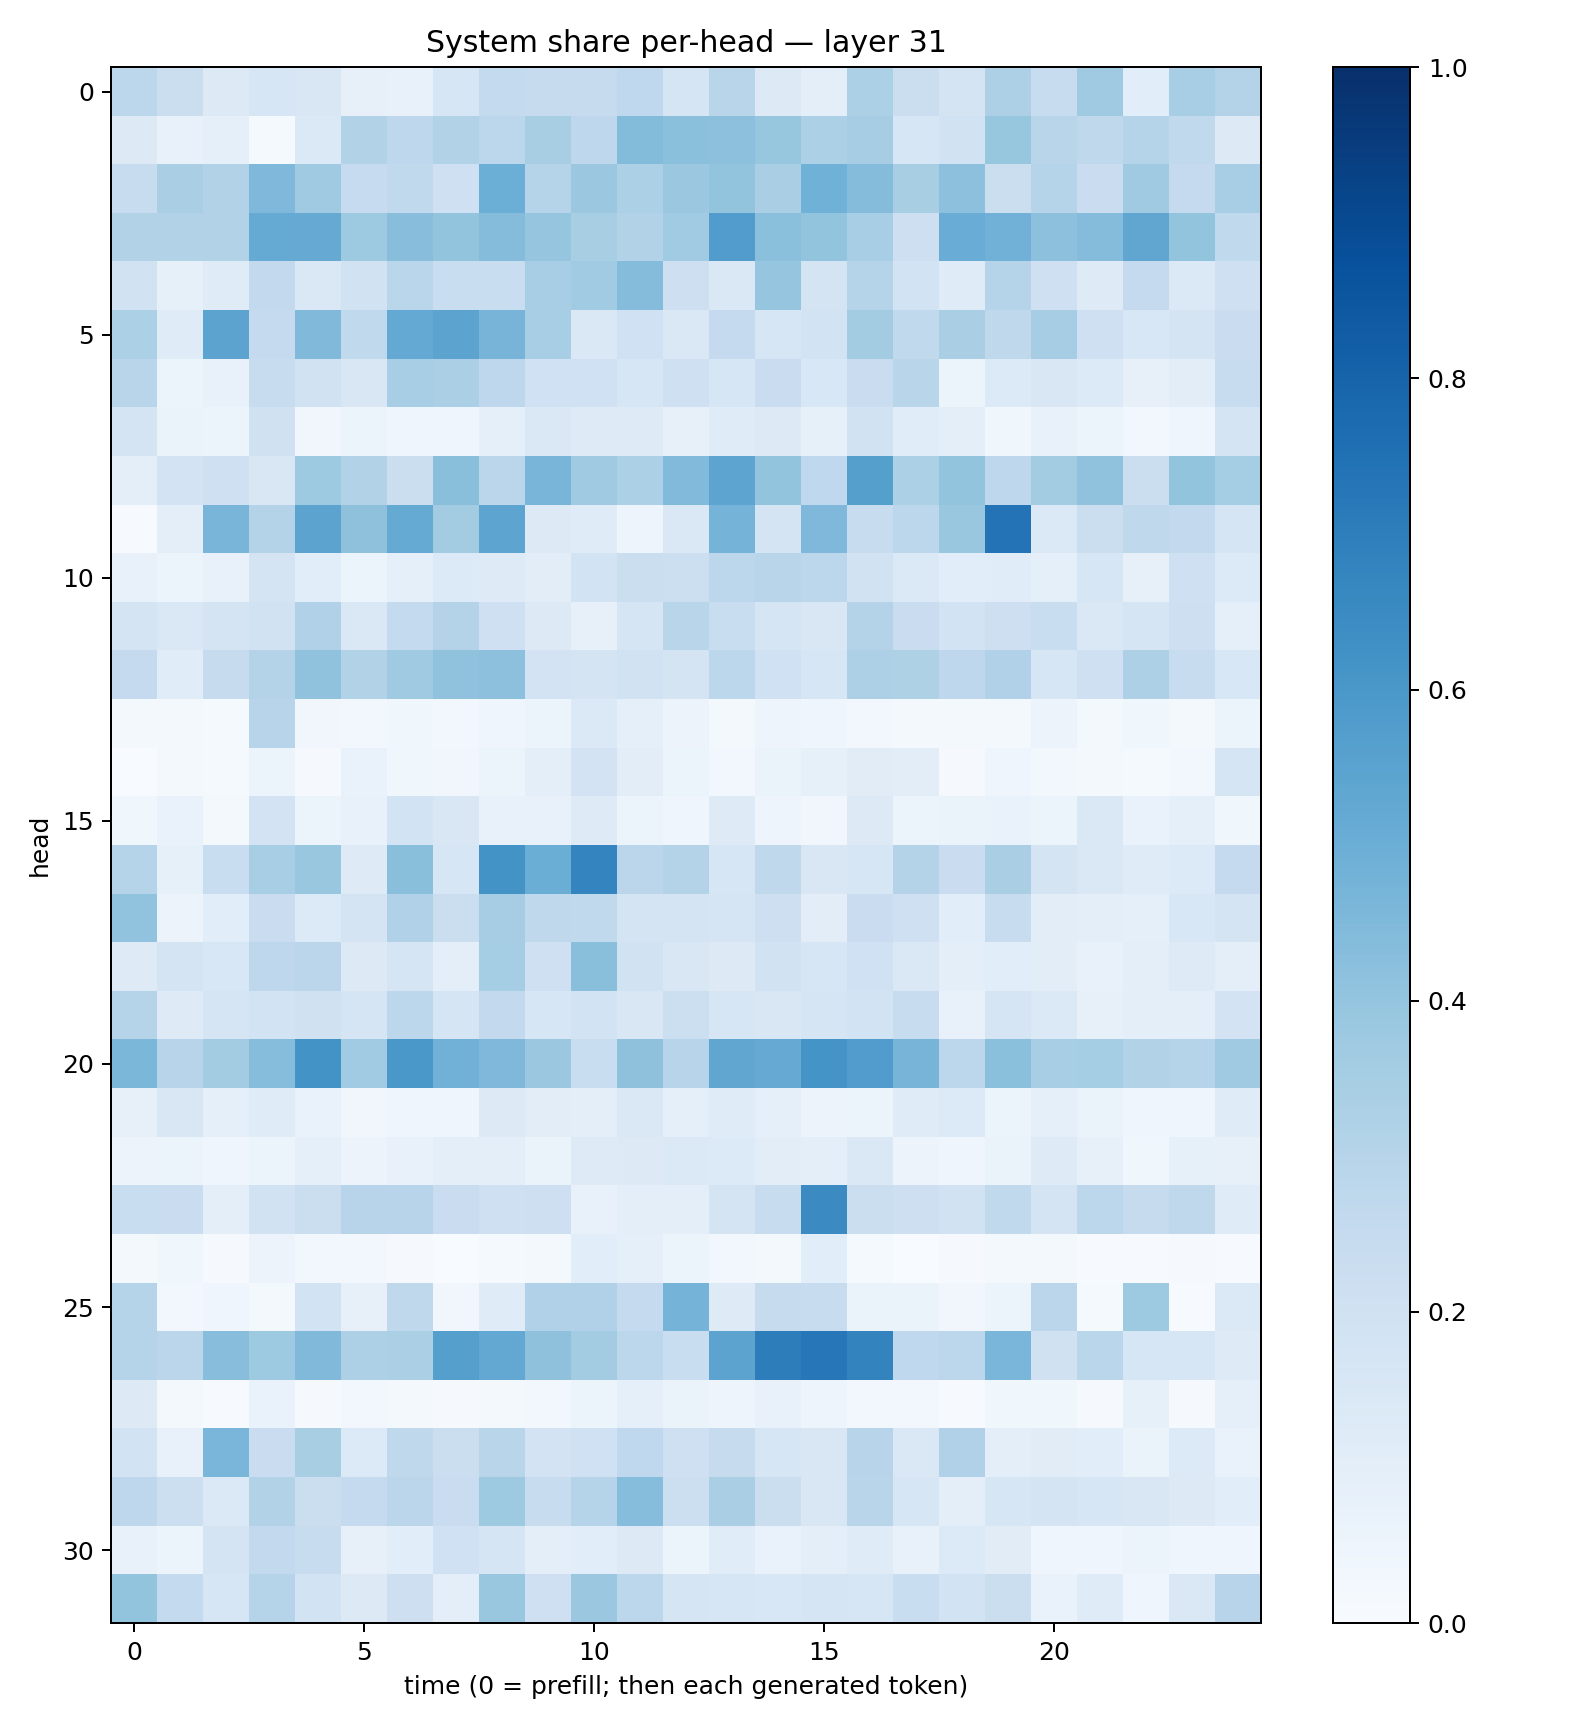

The data file committed next to this chart (first rows):
0.28067237, 0.21999647, 0.13175553, 0.16046767, 0.1504719, 0.08105187, 0.0740256, 0.1578288, 0.25437814, 0.2435373, 0.24563478, 0.26599768, 0.1698057, 0.290913, 0.12943746, 0.09949111, 0.32921863, 0.22583093, 0.17273635, 0.32567328, 0.23914275, 0.36997217, 0.10758136, 0.34560245
0.1271, 0.07503, 0.08597, 0.01457, 0.1381, 0.3151, 0.2773, 0.316, 0.2806, 0.3404, 0.2772, 0.4388, 0.4206, 0.4155, 0.3911, 0.331, 0.3506, 0.1608, 0.1881, 0.3942, 0.2915, 0.2703, 0.299, 0.264
0.2398, 0.3373, 0.3134, 0.4504, 0.3704, 0.2497, 0.2643, 0.2077, 0.4969, 0.2984, 0.3792, 0.3311, 0.3792, 0.3997, 0.3369, 0.485, 0.4363, 0.3403, 0.4169, 0.2242, 0.2991, 0.2299, 0.3672, 0.2509
0.3104, 0.3154, 0.3126, 0.5192, 0.5123, 0.3734, 0.4283, 0.4, 0.4363, 0.3972, 0.3399, 0.3163, 0.3658, 0.5751, 0.4202, 0.4012, 0.3463, 0.2141, 0.5054, 0.4841, 0.4155, 0.4347, 0.535, 0.4012
0.1892, 0.0825, 0.1188, 0.2607, 0.1435, 0.1903, 0.2879, 0.234, 0.2324, 0.3465, 0.364, 0.4353, 0.2127, 0.1414, 0.3968, 0.172, 0.2979, 0.1863, 0.1197, 0.3045, 0.2073, 0.124, 0.2534, 0.1371
0.3292, 0.1182, 0.5461, 0.2529, 0.4469, 0.2632, 0.5213, 0.5455, 0.4692, 0.3444, 0.1417, 0.1992, 0.1419, 0.2529, 0.1614, 0.1858, 0.356, 0.2625, 0.3385, 0.2725, 0.3506, 0.2065, 0.1541, 0.1759
0.2909, 0.06045, 0.07329, 0.2401, 0.1897, 0.1495, 0.3439, 0.3324, 0.2756, 0.2019, 0.1998, 0.1638, 0.2053, 0.1618, 0.2276, 0.1533, 0.2301, 0.2915, 0.05929, 0.1351, 0.15, 0.1356, 0.07871, 0.1025
0.1747, 0.06324, 0.06157, 0.1986, 0.0322, 0.06003, 0.04381, 0.0425, 0.09308, 0.1419, 0.1213, 0.123, 0.08115, 0.1209, 0.13, 0.0853, 0.1927, 0.1148, 0.09782, 0.03623, 0.07432, 0.05244, 0.0254, 0.04541
0.09748, 0.1832, 0.2044, 0.1517, 0.3712, 0.3125, 0.2213, 0.4245, 0.2845, 0.4675, 0.3708, 0.3289, 0.4425, 0.5426, 0.401, 0.2675, 0.564, 0.3296, 0.3993, 0.2748, 0.3561, 0.4079, 0.226, 0.4021
0.006575, 0.09412, 0.4655, 0.3062, 0.5452, 0.4136, 0.518, 0.3584, 0.5411, 0.1319, 0.1193, 0.04953, 0.1455, 0.4765, 0.1731, 0.45, 0.2412, 0.2806, 0.3877, 0.7389, 0.1376, 0.2189, 0.2706, 0.2583
0.07625, 0.05979, 0.0769, 0.1764, 0.1061, 0.05254, 0.09086, 0.1334, 0.1225, 0.1035, 0.1867, 0.2196, 0.2154, 0.2781, 0.2901, 0.2787, 0.19, 0.1387, 0.108, 0.1154, 0.0894, 0.1593, 0.08176, 0.2077
0.1787, 0.1459, 0.175, 0.1947, 0.3202, 0.1421, 0.2542, 0.3086, 0.2046, 0.1253, 0.07928, 0.1716, 0.2921, 0.2336, 0.1715, 0.1523, 0.3079, 0.2274, 0.1869, 0.2132, 0.2313, 0.1462, 0.169, 0.2146
0.2531, 0.1147, 0.2426, 0.3066, 0.4082, 0.3122, 0.3699, 0.4095, 0.417, 0.1824, 0.1794, 0.1933, 0.1779, 0.2807, 0.1994, 0.1587, 0.3259, 0.322, 0.2761, 0.3183, 0.1635, 0.2071, 0.327, 0.2354
0.02166, 0.016, 0.01342, 0.2948, 0.0334, 0.02427, 0.03709, 0.02466, 0.04484, 0.05365, 0.1396, 0.08622, 0.05714, 0.01793, 0.05075, 0.04477, 0.0261, 0.02034, 0.01866, 0.02005, 0.05505, 0.02169, 0.03623, 0.01856
0.0004466, 0.01992, 0.01234, 0.06085, 0.008081, 0.06987, 0.03583, 0.03246, 0.05406, 0.09657, 0.1828, 0.1039, 0.05884, 0.03079, 0.06299, 0.08274, 0.1126, 0.1037, 0.01128, 0.03919, 0.02613, 0.02329, 0.01268, 0.02415
0.03836, 0.06712, 0.02025, 0.1823, 0.05081, 0.07421, 0.187, 0.1509, 0.07535, 0.07426, 0.1249, 0.05349, 0.04339, 0.1221, 0.05071, 0.03268, 0.1318, 0.05988, 0.06607, 0.06809, 0.06225, 0.147, 0.06688, 0.08948
0.3019, 0.08333, 0.2308, 0.3465, 0.3869, 0.1219, 0.4249, 0.1621, 0.6173, 0.5024, 0.6722, 0.2819, 0.3067, 0.1565, 0.2725, 0.1511, 0.1631, 0.3056, 0.2271, 0.3372, 0.1724, 0.1417, 0.1189, 0.1331
0.4046, 0.05784, 0.1085, 0.2289, 0.1356, 0.1727, 0.3175, 0.2255, 0.351, 0.2708, 0.2639, 0.1782, 0.1737, 0.1664, 0.2118, 0.1033, 0.2271, 0.2105, 0.1062, 0.2384, 0.1042, 0.09736, 0.08627, 0.1545
0.1232, 0.1763, 0.1554, 0.2754, 0.2824, 0.1274, 0.1648, 0.09915, 0.3535, 0.2039, 0.4236, 0.1896, 0.1519, 0.1253, 0.189, 0.1591, 0.2022, 0.1467, 0.09981, 0.1075, 0.1017, 0.07355, 0.09828, 0.1222
0.3026, 0.1215, 0.1673, 0.1841, 0.1964, 0.1642, 0.2781, 0.1707, 0.2607, 0.1605, 0.1854, 0.1494, 0.2157, 0.1634, 0.1518, 0.1662, 0.1872, 0.2399, 0.07439, 0.1698, 0.1402, 0.07912, 0.0982, 0.09569
0.46, 0.2933, 0.3567, 0.4332, 0.6209, 0.3633, 0.5981, 0.4814, 0.4513, 0.379, 0.231, 0.4116, 0.2965, 0.5331, 0.5137, 0.6154, 0.5758, 0.471, 0.2788, 0.4202, 0.346, 0.3534, 0.31, 0.3017
0.07901, 0.1489, 0.08751, 0.1207, 0.06696, 0.03215, 0.03992, 0.04505, 0.1299, 0.1017, 0.09962, 0.1473, 0.09051, 0.121, 0.09245, 0.05648, 0.05149, 0.1211, 0.1337, 0.06128, 0.08627, 0.06303, 0.04195, 0.04019
0.05489, 0.05978, 0.0426, 0.05162, 0.08721, 0.05484, 0.07082, 0.09612, 0.1015, 0.0655, 0.1236, 0.1278, 0.1368, 0.1338, 0.1028, 0.0991, 0.144, 0.05558, 0.04485, 0.06594, 0.1213, 0.07905, 0.0375, 0.08584
0.2327, 0.2272, 0.09545, 0.1933, 0.2189, 0.2966, 0.2937, 0.2297, 0.2068, 0.2126, 0.07076, 0.09623, 0.09441, 0.1761, 0.2356, 0.6494, 0.2203, 0.2129, 0.1887, 0.2635, 0.1767, 0.2791, 0.2434, 0.2703
0.02303, 0.03888, 0.008508, 0.05787, 0.02581, 0.02759, 0.009911, 0.002954, 0.01409, 0.01578, 0.1064, 0.09216, 0.05316, 0.02399, 0.01978, 0.1091, 0.01493, 0.003047, 0.01042, 0.01756, 0.021, 0.00632, 0.006736, 0.008611
0.2988, 0.02442, 0.03984, 0.0178, 0.1872, 0.08007, 0.2731, 0.03189, 0.1211, 0.3197, 0.3175, 0.2533, 0.4749, 0.1222, 0.2439, 0.2398, 0.06475, 0.06592, 0.03125, 0.05096, 0.2848, 0.01382, 0.3725, 0.007512
0.3011, 0.2825, 0.4289, 0.3744, 0.4484, 0.3246, 0.3334, 0.5636, 0.5254, 0.4111, 0.3593, 0.2787, 0.234, 0.543, 0.7025, 0.7262, 0.6763, 0.2669, 0.2781, 0.4617, 0.1985, 0.2856, 0.1611, 0.1564
0.1278, 0.02255, 0.007127, 0.07031, 0.008402, 0.02909, 0.01719, 0.01132, 0.01885, 0.02631, 0.0513, 0.09365, 0.0643, 0.05075, 0.07107, 0.0487, 0.02828, 0.02517, 0.004067, 0.03785, 0.03631, 0.009927, 0.08475, 0.01116
0.1839, 0.07405, 0.4643, 0.2266, 0.3416, 0.1347, 0.2726, 0.2244, 0.2929, 0.1828, 0.2006, 0.2671, 0.2069, 0.243, 0.1591, 0.1514, 0.2962, 0.1437, 0.3174, 0.09904, 0.1102, 0.1076, 0.06369, 0.1359
0.2761, 0.2153, 0.1401, 0.315, 0.2229, 0.2522, 0.2821, 0.2283, 0.3718, 0.2361, 0.2977, 0.4332, 0.2171, 0.3383, 0.2245, 0.152, 0.2905, 0.1595, 0.09581, 0.1584, 0.1772, 0.1626, 0.1497, 0.1299
0.07334, 0.05304, 0.1781, 0.2592, 0.2418, 0.08126, 0.1089, 0.2018, 0.1644, 0.09458, 0.109, 0.1315, 0.06069, 0.1167, 0.06936, 0.09617, 0.1186, 0.07208, 0.1337, 0.1107, 0.04654, 0.04559, 0.05265, 0.04156
0.3987, 0.2569, 0.1632, 0.3015, 0.1848, 0.1275, 0.2136, 0.09478, 0.388, 0.2108, 0.3823, 0.2798, 0.1654, 0.164, 0.1544, 0.1702, 0.1615, 0.2306, 0.1855, 0.2224, 0.06744, 0.1178, 0.04434, 0.1428
